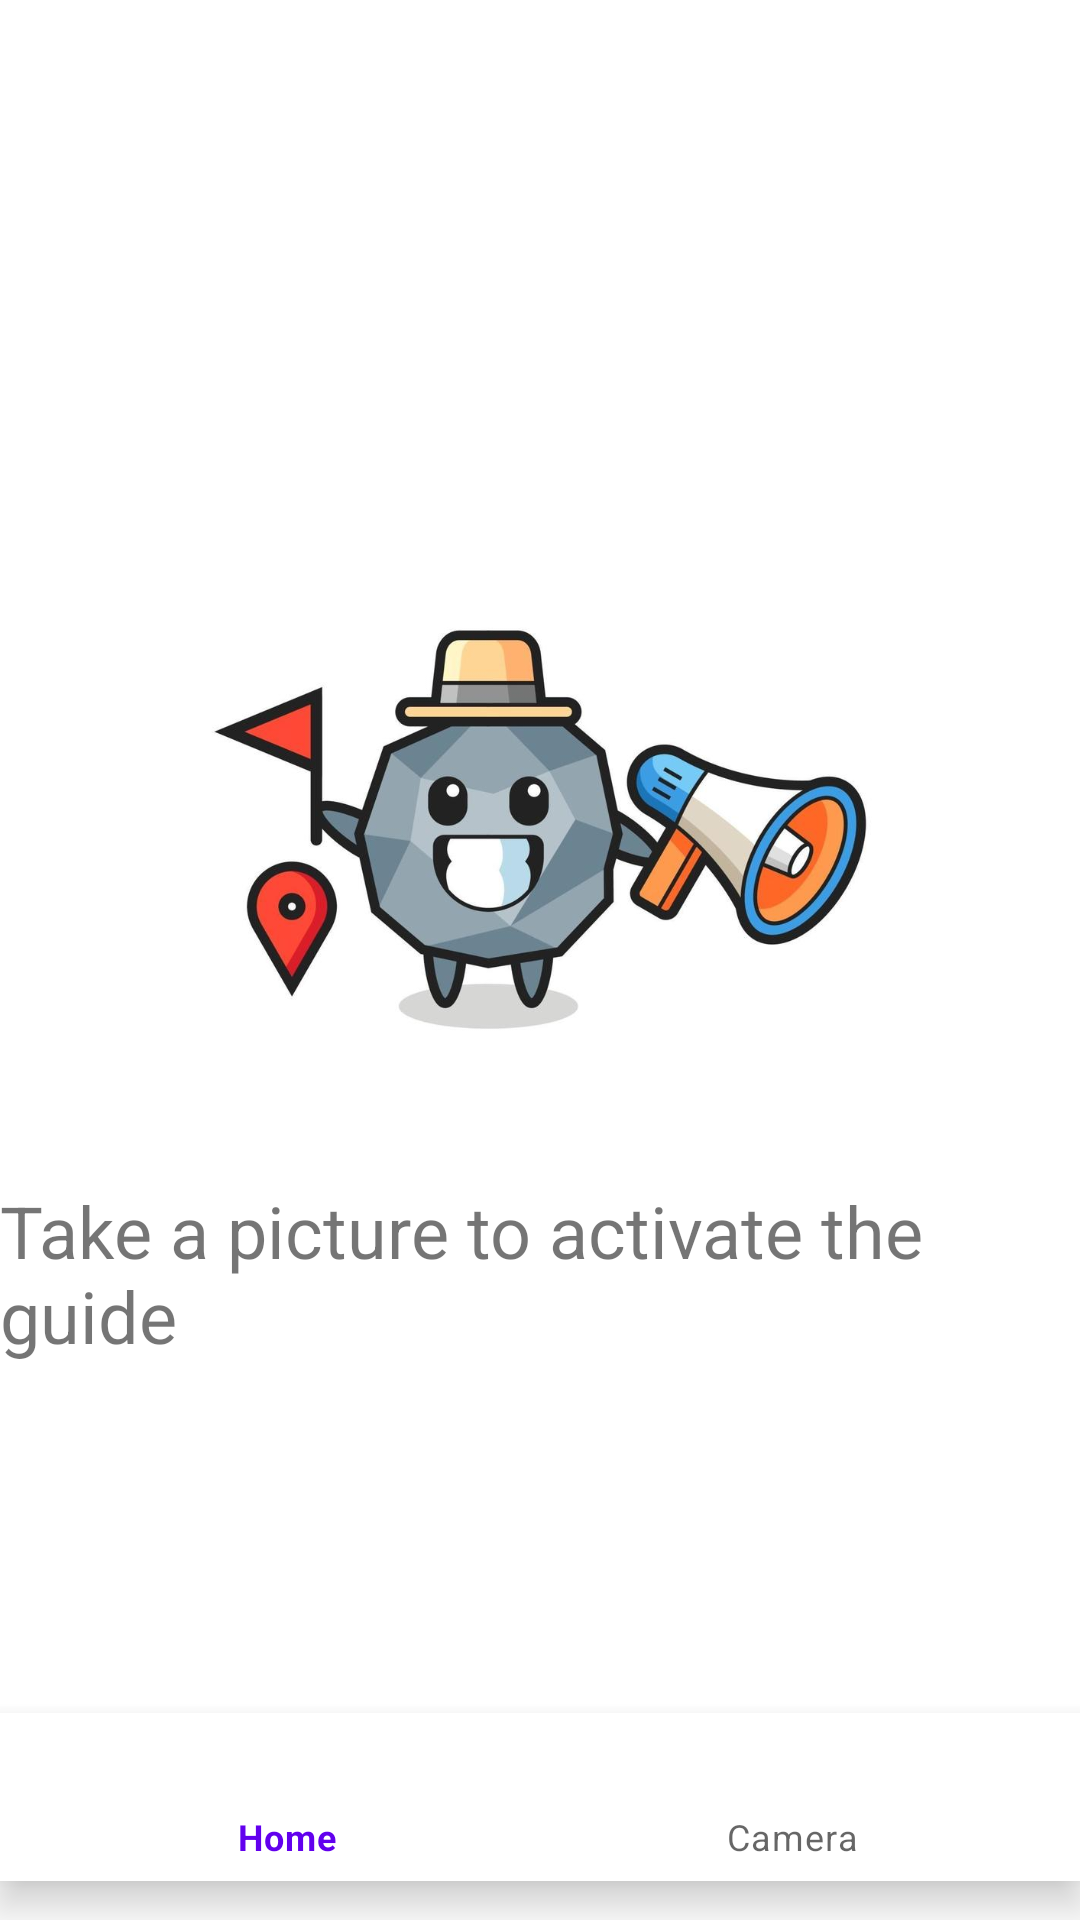

Here is an Android app screen rendered from its layout file. Give the layout XML and the strings, colors and styles it references.
<!-- AndroidManifest.xml: application theme Theme.Mobile -->
<!-- res/layout/fragment_home.xml -->
<?xml version="1.0" encoding="utf-8"?>
<androidx.constraintlayout.widget.ConstraintLayout
    xmlns:android="http://schemas.android.com/apk/res/android"
    xmlns:app="http://schemas.android.com/apk/res-auto"
    xmlns:tools="http://schemas.android.com/tools"
    android:layout_width="match_parent"
    android:layout_height="match_parent"
    tools:context=".Home">

    <TextView
        android:id="@+id/welcome_msg"
        android:layout_width="wrap_content"
        android:layout_height="wrap_content"
        android:text="Take a picture to activate the guide"
        android:textSize="24sp"
        app:layout_constraintBottom_toBottomOf="parent"
        app:layout_constraintEnd_toEndOf="parent"
        app:layout_constraintHorizontal_bias="0.487"
        app:layout_constraintStart_toStartOf="parent"
        app:layout_constraintTop_toTopOf="parent"
        app:layout_constraintVertical_bias="0.68" />

    <ImageView
        android:id="@+id/imageView"
        android:layout_width="312dp"
        android:layout_height="532dp"
        app:layout_constraintBottom_toBottomOf="parent"
        app:layout_constraintEnd_toEndOf="parent"
        app:layout_constraintHorizontal_bias="0.494"
        app:layout_constraintStart_toStartOf="parent"
        app:layout_constraintTop_toTopOf="parent"
        app:layout_constraintVertical_bias="0.08"
        app:srcCompat="@drawable/guide" />
    

    <com.google.android.material.bottomnavigation.BottomNavigationView
        android:id="@+id/bottom_navigation"
        android:layout_width="match_parent"
        android:layout_height="wrap_content"
        app:layout_constraintBottom_toBottomOf="parent"
        app:layout_constraintEnd_toEndOf="parent"
        app:layout_constraintHorizontal_bias="0.0"
        app:layout_constraintStart_toStartOf="parent"
        app:layout_constraintTop_toBottomOf="@+id/imageView"
        app:layout_constraintVertical_bias="0.7"
        app:menu="@menu/bottom_navigation_menu" />


</androidx.constraintlayout.widget.ConstraintLayout>
<!-- resources referenced by this layout -->
<resources>
  <!-- drawable guide: jpg bitmap (drawable, 41001 bytes) -->
  <style name="Theme.Mobile" parent="Theme.MaterialComponents.DayNight.DarkActionBar">
          
          <item name="colorPrimary">@color/purple_500</item>
          <item name="colorPrimaryVariant">@color/purple_700</item>
          <item name="colorOnPrimary">@color/white</item>
          
          <item name="colorSecondary">@color/teal_200</item>
          <item name="colorSecondaryVariant">@color/teal_700</item>
          <item name="colorOnSecondary">@color/black</item>
          
          <item name="android:statusBarColor" tools:targetApi="l">?attr/colorPrimaryVariant</item>
          
      </style>
  <!-- not gathered from this repository: default colours our renderer supplied (Android Studio template values) -->
  <color name="purple_500">#FF6200EE</color>
  <color name="purple_700">#FF3700B3</color>
  <color name="teal_200">#FF03DAC5</color>
  <color name="teal_700">#FF018786</color>
  <color name="black">#FF000000</color>
  <color name="white">#FFFFFFFF</color>
</resources>
